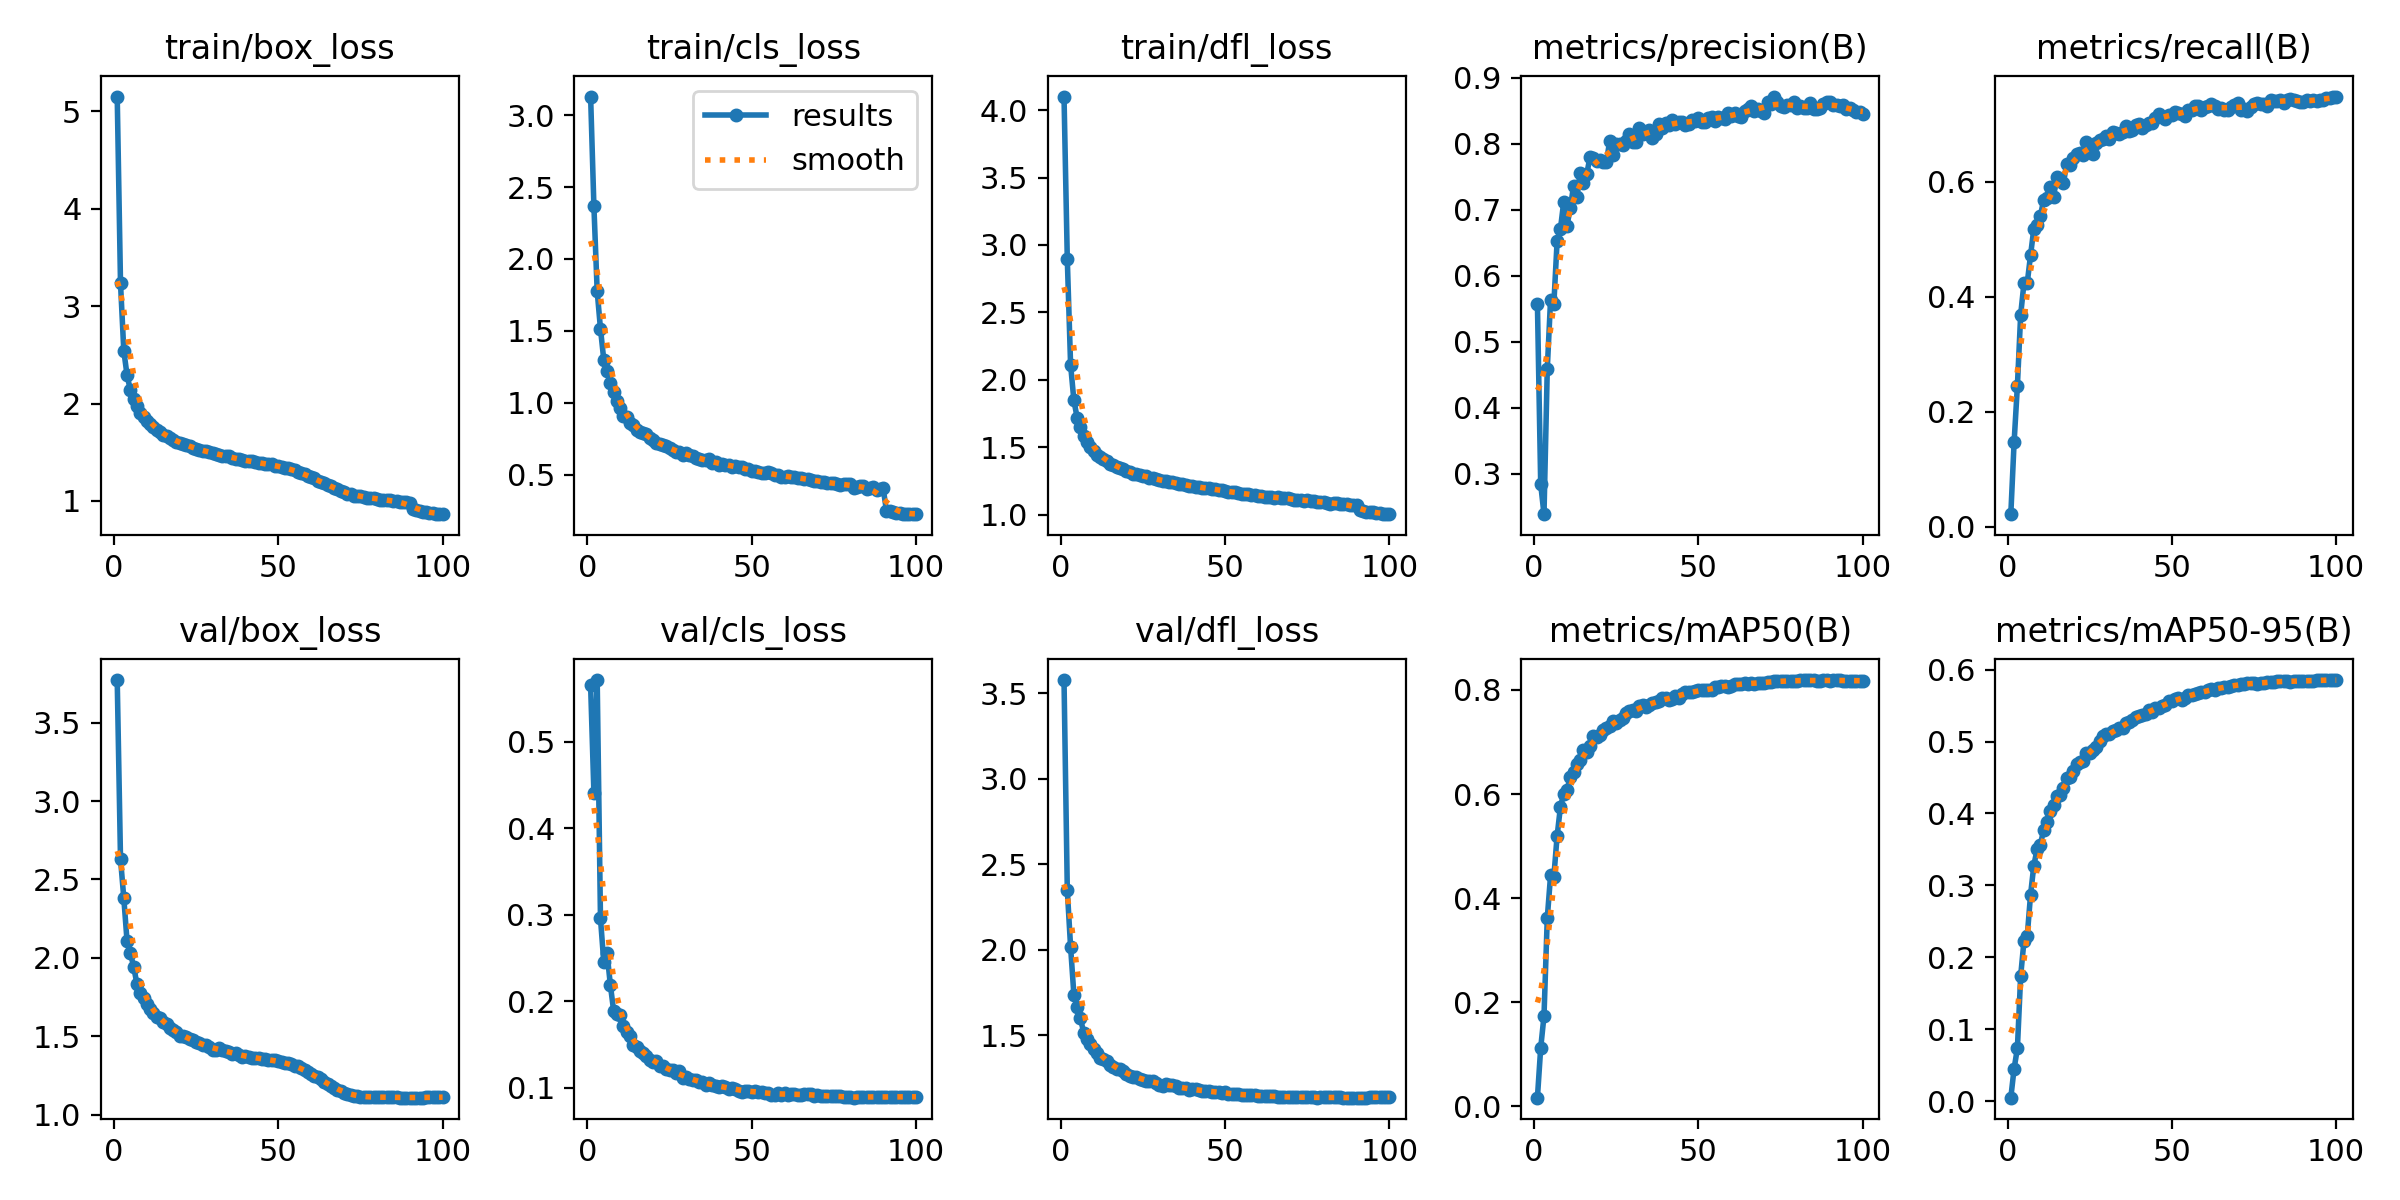

The data file committed next to this chart (first rows):
epoch, time, train/box_loss, train/cls_loss, train/dfl_loss, metrics/precision(B), metrics/recall(B), metrics/mAP50(B), metrics/mAP50-95(B), val/box_loss, val/cls_loss, val/dfl_loss, lr/pg0, lr/pg1, lr/pg2, lr/pg3, lr/pg4, lr/pg5, lr/pg6, lr/pg7
1, 349.4, 5.151, 3.129, 4.101, 0.5575, 0.02176, 0.01613, 0.00463, 3.773, 0.5651, 3.576, 0.009983, 0.003328, 0.009983, 0.003328, 0.009983, 0.003328, 0.009983, 0.003328
2, 655.6, 3.235, 2.366, 2.892, 0.2839, 0.1469, 0.1118, 0.045, 2.633, 0.441, 2.348, 0.01978, 0.006595, 0.01978, 0.006595, 0.01978, 0.006595, 0.01978, 0.006595
3, 919.9, 2.542, 1.775, 2.112, 0.2385, 0.2451, 0.1731, 0.07328, 2.382, 0.5714, 2.017, 0.02939, 0.009796, 0.02939, 0.009796, 0.02939, 0.009796, 0.02939, 0.009796
4, 1191, 2.289, 1.514, 1.847, 0.4587, 0.3691, 0.3614, 0.1742, 2.104, 0.2959, 1.738, 0.02911, 0.009703, 0.02911, 0.009703, 0.02911, 0.009703, 0.02911, 0.009703
5, 1412, 2.14, 1.301, 1.718, 0.5635, 0.4238, 0.4434, 0.2226, 2.03, 0.2455, 1.667, 0.02881, 0.009604, 0.02881, 0.009604, 0.02881, 0.009604, 0.02881, 0.009604
6, 1633, 2.05, 1.222, 1.646, 0.5571, 0.4243, 0.4412, 0.2298, 1.944, 0.2557, 1.599, 0.02851, 0.009505, 0.02851, 0.009505, 0.02851, 0.009505, 0.02851, 0.009505
7, 1852, 1.972, 1.135, 1.582, 0.653, 0.4724, 0.5197, 0.2867, 1.833, 0.2192, 1.516, 0.02822, 0.009406, 0.02822, 0.009406, 0.02822, 0.009406, 0.02822, 0.009406
8, 2069, 1.907, 1.073, 1.538, 0.6707, 0.5185, 0.5751, 0.3276, 1.773, 0.1891, 1.478, 0.02792, 0.009307, 0.02792, 0.009307, 0.02792, 0.009307, 0.02792, 0.009307
9, 2287, 1.865, 1.012, 1.504, 0.7117, 0.5249, 0.6002, 0.3502, 1.745, 0.1848, 1.45, 0.02762, 0.009208, 0.02762, 0.009208, 0.02762, 0.009208, 0.02762, 0.009208
10, 2582, 1.82, 0.9652, 1.472, 0.6759, 0.5405, 0.6081, 0.3565, 1.702, 0.184, 1.418, 0.02733, 0.009109, 0.02733, 0.009109, 0.02733, 0.009109, 0.02733, 0.009109
11, 2843, 1.789, 0.9112, 1.445, 0.7027, 0.5694, 0.6322, 0.3776, 1.671, 0.1716, 1.399, 0.02703, 0.00901, 0.02703, 0.00901, 0.02703, 0.00901, 0.02703, 0.00901
12, 3099, 1.757, 0.9044, 1.426, 0.7361, 0.572, 0.6419, 0.3886, 1.65, 0.1641, 1.37, 0.02673, 0.008911, 0.02673, 0.008911, 0.02673, 0.008911, 0.02673, 0.008911
13, 3356, 1.732, 0.8617, 1.414, 0.7188, 0.5913, 0.6569, 0.403, 1.619, 0.1602, 1.362, 0.02644, 0.008812, 0.02644, 0.008812, 0.02644, 0.008812, 0.02644, 0.008812
14, 3594, 1.707, 0.8467, 1.395, 0.7559, 0.5741, 0.6649, 0.4116, 1.617, 0.1497, 1.35, 0.02614, 0.008713, 0.02614, 0.008713, 0.02614, 0.008713, 0.02614, 0.008713
15, 3812, 1.679, 0.8116, 1.376, 0.7408, 0.6094, 0.6844, 0.4237, 1.591, 0.1478, 1.329, 0.02584, 0.008614, 0.02584, 0.008614, 0.02584, 0.008614, 0.02584, 0.008614
16, 4029, 1.664, 0.7953, 1.367, 0.7537, 0.6021, 0.6812, 0.4264, 1.577, 0.1427, 1.315, 0.02555, 0.008515, 0.02555, 0.008515, 0.02555, 0.008515, 0.02555, 0.008515
17, 4244, 1.648, 0.7885, 1.353, 0.78, 0.5984, 0.6927, 0.435, 1.552, 0.1402, 1.302, 0.02525, 0.008416, 0.02525, 0.008416, 0.02525, 0.008416, 0.02525, 0.008416
18, 4459, 1.63, 0.781, 1.347, 0.7788, 0.6311, 0.7106, 0.4489, 1.537, 0.1369, 1.306, 0.02495, 0.008317, 0.02495, 0.008317, 0.02495, 0.008317, 0.02495, 0.008317
19, 4688, 1.609, 0.7535, 1.334, 0.7738, 0.6298, 0.7088, 0.4512, 1.527, 0.1318, 1.289, 0.02465, 0.008218, 0.02465, 0.008218, 0.02465, 0.008218, 0.02465, 0.008218
20, 4948, 1.594, 0.7395, 1.323, 0.7752, 0.6421, 0.7143, 0.4592, 1.5, 0.1299, 1.277, 0.02436, 0.008119, 0.02436, 0.008119, 0.02436, 0.008119, 0.02436, 0.008119
21, 5208, 1.59, 0.7235, 1.315, 0.772, 0.6489, 0.7229, 0.4684, 1.498, 0.1314, 1.264, 0.02406, 0.00802, 0.02406, 0.00802, 0.02406, 0.00802, 0.02406, 0.00802
22, 5434, 1.569, 0.7127, 1.303, 0.7725, 0.6513, 0.7278, 0.4717, 1.497, 0.1253, 1.259, 0.02376, 0.007921, 0.02376, 0.007921, 0.02376, 0.007921, 0.02376, 0.007921
23, 5659, 1.561, 0.7046, 1.299, 0.8047, 0.6465, 0.7306, 0.473, 1.481, 0.1253, 1.256, 0.02347, 0.007822, 0.02347, 0.007822, 0.02347, 0.007822, 0.02347, 0.007822
24, 5886, 1.547, 0.7013, 1.29, 0.7833, 0.6694, 0.7406, 0.4834, 1.473, 0.1218, 1.247, 0.02317, 0.007723, 0.02317, 0.007723, 0.02317, 0.007723, 0.02317, 0.007723
25, 6113, 1.53, 0.6855, 1.283, 0.7989, 0.6584, 0.7373, 0.4847, 1.46, 0.1208, 1.242, 0.02287, 0.007624, 0.02287, 0.007624, 0.02287, 0.007624, 0.02287, 0.007624
26, 6340, 1.523, 0.6738, 1.284, 0.8001, 0.6493, 0.7415, 0.4879, 1.458, 0.1202, 1.234, 0.02258, 0.007525, 0.02258, 0.007525, 0.02258, 0.007525, 0.02258, 0.007525
27, 6566, 1.515, 0.6588, 1.27, 0.7982, 0.6672, 0.7467, 0.493, 1.446, 0.1168, 1.232, 0.02228, 0.007426, 0.02228, 0.007426, 0.02228, 0.007426, 0.02228, 0.007426
28, 6792, 1.511, 0.6573, 1.27, 0.8034, 0.6736, 0.7561, 0.5011, 1.442, 0.119, 1.236, 0.02198, 0.007327, 0.02198, 0.007327, 0.02198, 0.007327, 0.02198, 0.007327
29, 7018, 1.504, 0.6386, 1.267, 0.8151, 0.6745, 0.7594, 0.5081, 1.428, 0.1114, 1.22, 0.02168, 0.007228, 0.02168, 0.007228, 0.02168, 0.007228, 0.02168, 0.007228
30, 7246, 1.491, 0.6489, 1.256, 0.8032, 0.6802, 0.7605, 0.5108, 1.411, 0.1129, 1.212, 0.02139, 0.007129, 0.02139, 0.007129, 0.02139, 0.007129, 0.02139, 0.007129
31, 7473, 1.484, 0.6353, 1.253, 0.8029, 0.6748, 0.7588, 0.511, 1.412, 0.1106, 1.207, 0.02109, 0.00703, 0.02109, 0.00703, 0.02109, 0.00703, 0.02109, 0.00703
32, 7699, 1.475, 0.6331, 1.247, 0.8234, 0.6875, 0.7685, 0.5143, 1.424, 0.1085, 1.216, 0.02079, 0.006931, 0.02079, 0.006931, 0.02079, 0.006931, 0.02079, 0.006931
33, 7924, 1.466, 0.6148, 1.238, 0.8143, 0.685, 0.7707, 0.5166, 1.413, 0.1088, 1.208, 0.0205, 0.006832, 0.0205, 0.006832, 0.0205, 0.006832, 0.0205, 0.006832
34, 8153, 1.462, 0.6106, 1.238, 0.8168, 0.6839, 0.7674, 0.5184, 1.408, 0.1072, 1.209, 0.0202, 0.006733, 0.0202, 0.006733, 0.0202, 0.006733, 0.0202, 0.006733
35, 8379, 1.466, 0.606, 1.237, 0.8205, 0.6861, 0.7719, 0.5186, 1.4, 0.1063, 1.205, 0.0199, 0.006634, 0.0199, 0.006634, 0.0199, 0.006634, 0.0199, 0.006634
36, 8605, 1.439, 0.6024, 1.228, 0.8083, 0.6983, 0.7752, 0.5254, 1.387, 0.1037, 1.195, 0.01961, 0.006535, 0.01961, 0.006535, 0.01961, 0.006535, 0.01961, 0.006535
37, 8833, 1.436, 0.6067, 1.223, 0.8153, 0.6879, 0.7768, 0.5277, 1.39, 0.1054, 1.195, 0.01931, 0.006436, 0.01931, 0.006436, 0.01931, 0.006436, 0.01931, 0.006436
38, 9058, 1.433, 0.585, 1.221, 0.8296, 0.6903, 0.7786, 0.5295, 1.38, 0.1031, 1.191, 0.01901, 0.006337, 0.01901, 0.006337, 0.01901, 0.006337, 0.01901, 0.006337
39, 9284, 1.418, 0.5914, 1.215, 0.8232, 0.7, 0.7838, 0.5345, 1.37, 0.1025, 1.181, 0.01871, 0.006238, 0.01871, 0.006238, 0.01871, 0.006238, 0.01871, 0.006238
40, 9509, 1.415, 0.5669, 1.21, 0.8314, 0.7004, 0.7851, 0.5359, 1.375, 0.1009, 1.187, 0.01842, 0.006139, 0.01842, 0.006139, 0.01842, 0.006139, 0.01842, 0.006139
41, 9734, 1.405, 0.5781, 1.207, 0.8284, 0.6935, 0.7798, 0.5366, 1.37, 0.1023, 1.186, 0.01812, 0.00604, 0.01812, 0.00604, 0.01812, 0.00604, 0.01812, 0.00604
42, 9958, 1.407, 0.5683, 1.206, 0.8356, 0.6992, 0.7833, 0.538, 1.36, 0.1007, 1.178, 0.01782, 0.005941, 0.01782, 0.005941, 0.01782, 0.005941, 0.01782, 0.005941
43, 10184, 1.398, 0.5716, 1.197, 0.8304, 0.7029, 0.7885, 0.5443, 1.36, 0.09913, 1.175, 0.01753, 0.005842, 0.01753, 0.005842, 0.01753, 0.005842, 0.01753, 0.005842
44, 10409, 1.394, 0.554, 1.196, 0.8333, 0.7023, 0.7854, 0.541, 1.361, 0.09975, 1.176, 0.01723, 0.005743, 0.01723, 0.005743, 0.01723, 0.005743, 0.01723, 0.005743
45, 10635, 1.388, 0.558, 1.195, 0.8327, 0.712, 0.7926, 0.5473, 1.352, 0.09924, 1.174, 0.01693, 0.005644, 0.01693, 0.005644, 0.01693, 0.005644, 0.01693, 0.005644
46, 10860, 1.378, 0.5537, 1.189, 0.8289, 0.7186, 0.7953, 0.5474, 1.355, 0.09686, 1.172, 0.01664, 0.005545, 0.01664, 0.005545, 0.01664, 0.005545, 0.01664, 0.005545
47, 11087, 1.375, 0.555, 1.188, 0.8305, 0.7128, 0.7955, 0.5492, 1.35, 0.09558, 1.169, 0.01634, 0.005446, 0.01634, 0.005446, 0.01634, 0.005446, 0.01634, 0.005446
48, 11312, 1.376, 0.5412, 1.184, 0.836, 0.7094, 0.7958, 0.5502, 1.345, 0.09614, 1.17, 0.01604, 0.005347, 0.01604, 0.005347, 0.01604, 0.005347, 0.01604, 0.005347
49, 11536, 1.361, 0.5384, 1.179, 0.8345, 0.7174, 0.7975, 0.556, 1.347, 0.09605, 1.166, 0.01574, 0.005248, 0.01574, 0.005248, 0.01574, 0.005248, 0.01574, 0.005248
50, 11761, 1.355, 0.5258, 1.173, 0.8384, 0.7158, 0.7993, 0.5559, 1.343, 0.09564, 1.167, 0.01545, 0.005149, 0.01545, 0.005149, 0.01545, 0.005149, 0.01545, 0.005149
51, 11987, 1.352, 0.5269, 1.169, 0.8328, 0.7215, 0.7994, 0.5588, 1.338, 0.09665, 1.16, 0.01515, 0.00505, 0.01515, 0.00505, 0.01515, 0.00505, 0.01515, 0.00505
52, 12212, 1.339, 0.5163, 1.167, 0.8332, 0.7207, 0.7999, 0.5602, 1.327, 0.09478, 1.156, 0.01485, 0.004951, 0.01485, 0.004951, 0.01485, 0.004951, 0.01485, 0.004951
53, 12436, 1.337, 0.516, 1.166, 0.8396, 0.7179, 0.7991, 0.5584, 1.33, 0.09482, 1.158, 0.01456, 0.004852, 0.01456, 0.004852, 0.01456, 0.004852, 0.01456, 0.004852
54, 12662, 1.327, 0.5129, 1.161, 0.8403, 0.7142, 0.8004, 0.5605, 1.321, 0.09457, 1.155, 0.01426, 0.004753, 0.01426, 0.004753, 0.01426, 0.004753, 0.01426, 0.004753
55, 12886, 1.317, 0.5213, 1.155, 0.8341, 0.7248, 0.8057, 0.5648, 1.308, 0.09375, 1.153, 0.01396, 0.004654, 0.01396, 0.004654, 0.01396, 0.004654, 0.01396, 0.004654
56, 13112, 1.299, 0.5141, 1.154, 0.8401, 0.7255, 0.8055, 0.5643, 1.308, 0.09194, 1.153, 0.01367, 0.004555, 0.01367, 0.004555, 0.01367, 0.004555, 0.01367, 0.004555
57, 13338, 1.291, 0.5016, 1.154, 0.8383, 0.7331, 0.8076, 0.5666, 1.298, 0.09229, 1.155, 0.01337, 0.004456, 0.01337, 0.004456, 0.01337, 0.004456, 0.01337, 0.004456
58, 13563, 1.274, 0.4959, 1.147, 0.8379, 0.7318, 0.8078, 0.5676, 1.286, 0.09433, 1.15, 0.01307, 0.004357, 0.01307, 0.004357, 0.01307, 0.004357, 0.01307, 0.004357
59, 13788, 1.255, 0.4844, 1.145, 0.8458, 0.7246, 0.8063, 0.5692, 1.273, 0.09225, 1.149, 0.01277, 0.004258, 0.01277, 0.004258, 0.01277, 0.004258, 0.01277, 0.004258
60, 14014, 1.245, 0.487, 1.14, 0.842, 0.7309, 0.8077, 0.5691, 1.26, 0.09362, 1.145, 0.01248, 0.004159, 0.01248, 0.004159, 0.01248, 0.004159, 0.01248, 0.004159
... 40 more rows
